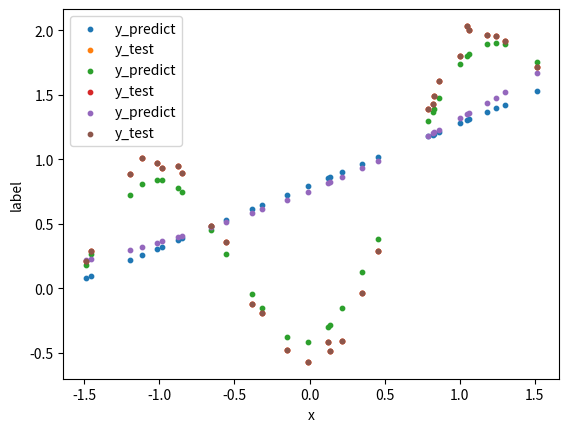

The matplotlib source for this figure:
import numpy as np
import matplotlib.pyplot as plt
from math import exp

MSE = lambda y,y_fit: ((y-y_fit)**2).mean()

def normalize(X_train,X_test):
    train_mean = X_train[:,1:].mean(axis=0);train_std = X_train[:,1:].std(axis=0)
    X_train[:,1:] = (X_train[:,1:] - train_mean)/train_std
    X_test[:,1:] = (X_test[:,1:] - train_mean)/train_std
    return X_train,X_test

def data_generator(size,noise_scale=0.05):
    xs = np.random.uniform(low=0,high=3,size=size)
    # for function y = 0.5x - 0.3 + sin(x) + epsilon, where epsilon is a gaussian noise with std dev= 0.05
    ys = xs * 0.5 - 0.3 + np.sin(3*xs) + np.random.normal(loc=0,scale=noise_scale,size=size)
    return xs, ys

def result_show(X_test,y_test,pre_label):
    plt.scatter(X_test[:,1],pre_label,label = 'y_predict',s = 10)
    plt.scatter(X_test[:,1],y_test,label = 'y_test',s = 10)
    plt.legend(loc = 'upper left')
    plt.xlabel('x');plt.ylabel('label')
    plt.show()
    print('The test error: ', MSE(y_test,pre_label))
    
def main():
    noise_scale = 0.05

    # generate the data form generator given noise scale
    X_train, y_train = data_generator((100,1),noise_scale=noise_scale)
    X_test, y_test = data_generator((30,1),noise_scale=noise_scale)
    X_train = np.column_stack((np.array([1]*len(X_train)),X_train))
    X_test = np.column_stack((np.array([1]*len(X_test)),X_test))
    X_train,X_test = normalize(X_train,X_test)
    
    theta = np.linalg.inv(X_train.T.dot(X_train)).dot(X_train.T).dot(y_train)
    pre_label = X_test.dot(theta)
    result_show(X_test,y_test,pre_label)
        
    # bandwidth parameters
    sigma_paras = [0.2,2.0]
    for tau in sigma_paras:
        pre_label = []
        for i in range(len(y_test)):
            R = np.diag([exp(-(X_test[i,1]-xi)**2/2/tau**2) for xi in X_train[:,1]])
            theta = np.linalg.inv(X_train.T.dot(R).dot(X_train)).\
                                  dot(X_train.T).dot(R).dot(y_train)
            pre_label.append(X_test[i,:].T.dot(theta))
        result_show(X_test,y_test,pre_label)
        
main()